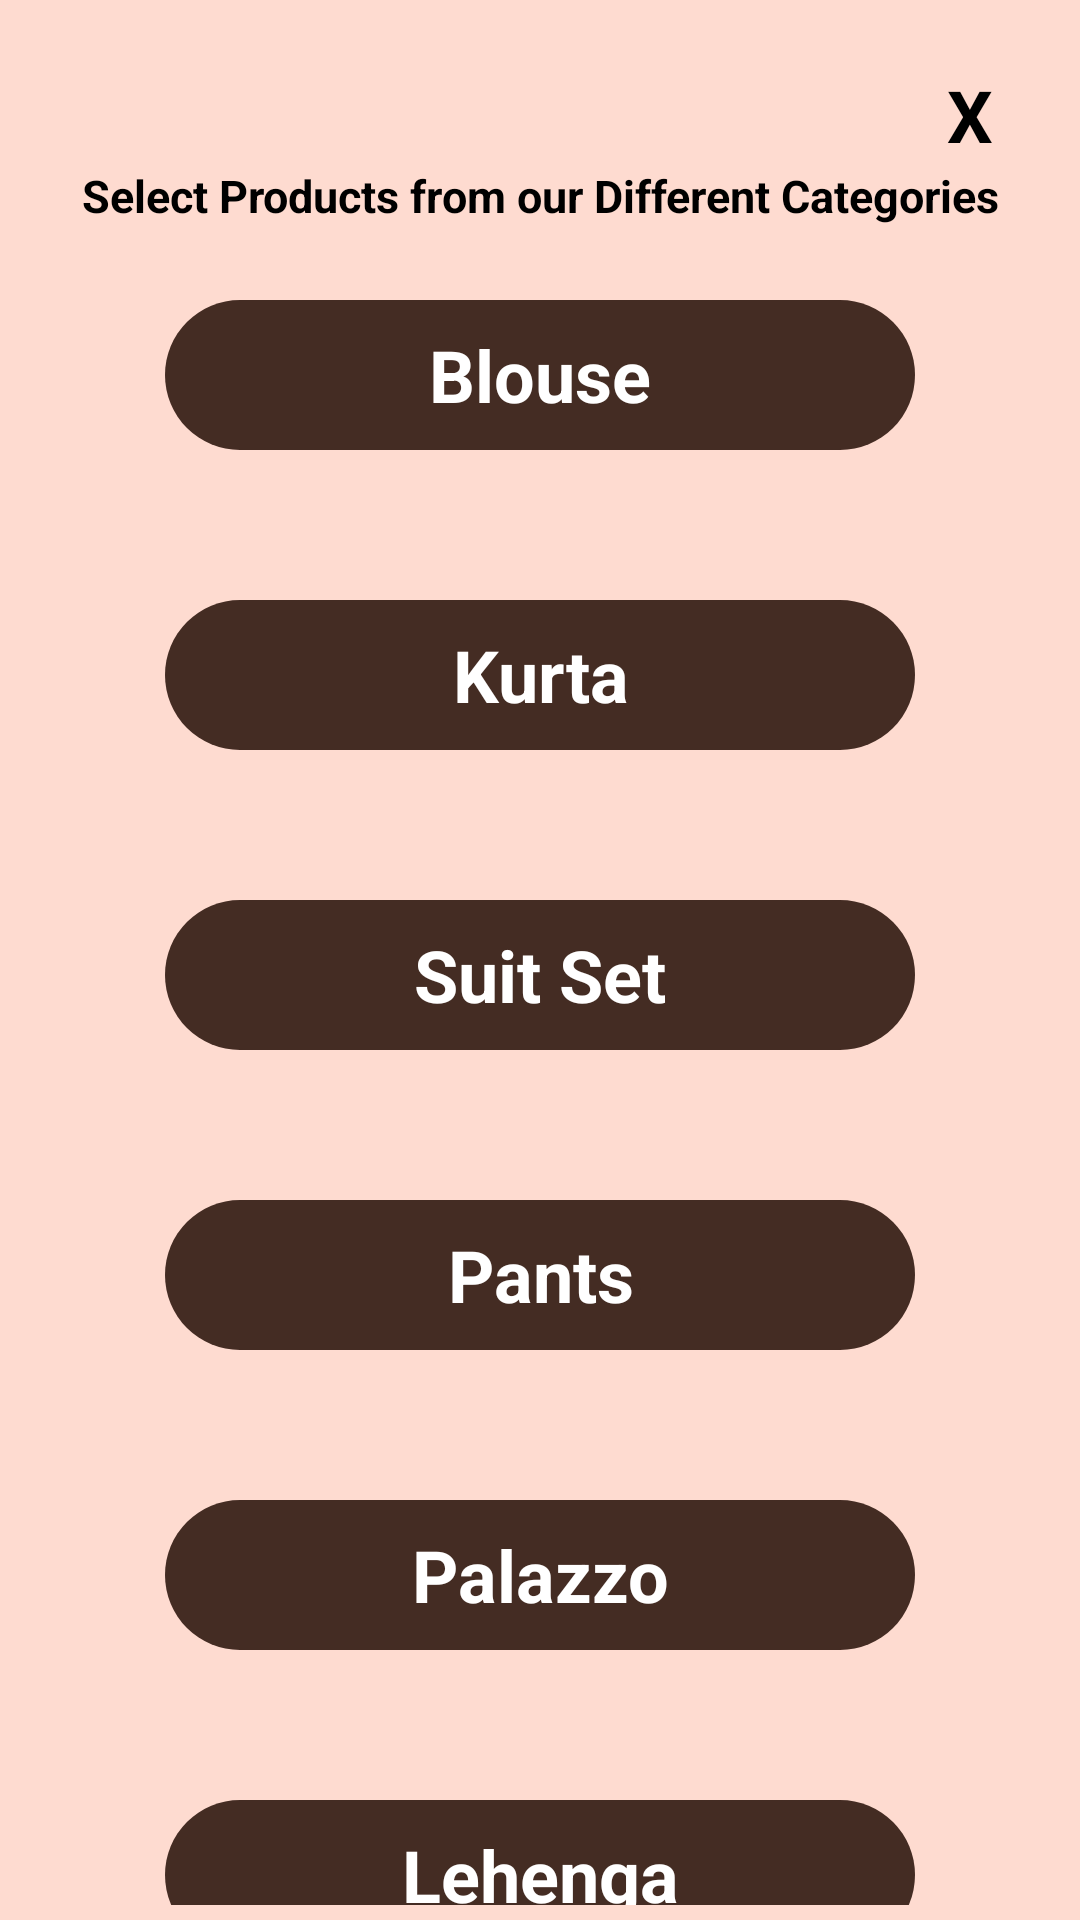

Here is an Android app screen rendered from its layout file. Give the layout XML and the strings, colors and styles it references.
<!-- AndroidManifest.xml: application theme AppTheme.NoActionBar -->
<!-- res/layout/category_popup_layout_dialog.xml -->
<?xml version="1.0" encoding="utf-8"?>
<androidx.constraintlayout.widget.ConstraintLayout xmlns:android="http://schemas.android.com/apk/res/android"
    xmlns:app="http://schemas.android.com/apk/res-auto"
    android:layout_width="350dp"
    android:layout_height="600dp"
    android:layout_gravity="center"
    android:background="#FEDBD0"
    android:padding="5dp">

    <TextView
        android:id="@+id/textView2"
        android:layout_width="wrap_content"
        android:layout_height="wrap_content"
        android:layout_marginTop="50dp"
        android:text="Select Products from our Different Categories"
        android:textColor="#000"
        android:textSize="15sp"
        android:textStyle="bold"
        app:layout_constraintEnd_toEndOf="parent"
        app:layout_constraintStart_toStartOf="parent"
        app:layout_constraintTop_toTopOf="parent" />

    <TextView
        android:id="@+id/cancelText"
        android:layout_width="30dp"
        android:layout_height="30dp"
        android:layout_marginTop="10dp"
        android:layout_marginRight="10dp"
        android:layout_gravity="end"
        android:gravity="center"
        android:text="X"
        android:textAlignment="center"
        android:textColor="#000"
        android:textSize="24sp"
        android:textStyle="bold"
        app:layout_constraintBottom_toBottomOf="parent"
        app:layout_constraintEnd_toEndOf="parent"
        app:layout_constraintHorizontal_bias="0.978"
        app:layout_constraintStart_toStartOf="parent"
        app:layout_constraintTop_toTopOf="parent"
        app:layout_constraintVertical_bias="0.012" />

    <androidx.core.widget.NestedScrollView
        android:id="@+id/scrollView2"
        android:layout_width="match_parent"
        android:layout_height="match_parent"
        android:layout_marginTop="70dp"
        app:layout_constraintBottom_toBottomOf="parent"
        app:layout_constraintEnd_toEndOf="parent"
        app:layout_constraintHorizontal_bias="0.0"
        app:layout_constraintStart_toStartOf="parent"
        app:layout_constraintTop_toBottomOf="@+id/textView2"
        app:layout_constraintVertical_bias="0.944">

        <androidx.constraintlayout.widget.ConstraintLayout
            android:layout_width="match_parent"
            android:layout_height="match_parent"
            android:padding="5dp">

            <TextView
                android:id="@+id/blouseCategory"
                android:layout_width="250dp"
                android:layout_height="50dp"
                android:layout_marginTop="20dp"
                android:background="@drawable/rounded_category"
                android:gravity="center"
                android:onClick="openCategory"
                android:text="Blouse"
                android:textAlignment="center"
                android:textColor="#FFF"
                android:textSize="24sp"
                android:textStyle="bold"
                app:layout_constraintEnd_toEndOf="parent"
                app:layout_constraintStart_toStartOf="parent"
                app:layout_constraintTop_toTopOf="parent" />

            <TextView
                android:id="@+id/kurtaCategory"
                android:layout_width="250dp"
                android:layout_height="50dp"
                android:layout_marginTop="50dp"
                android:background="@drawable/rounded_category"
                android:gravity="center"
                android:onClick="openCategory"
                android:text="Kurta"
                android:textAlignment="center"
                android:textColor="#FFF"
                android:textSize="24sp"
                android:textStyle="bold"
                app:layout_constraintEnd_toEndOf="parent"
                app:layout_constraintStart_toStartOf="parent"
                app:layout_constraintTop_toBottomOf="@+id/blouseCategory" />

            <TextView
                android:id="@+id/suitCategory"
                android:layout_width="250dp"
                android:layout_height="50dp"
                android:layout_marginTop="50dp"
                android:background="@drawable/rounded_category"
                android:gravity="center"
                android:onClick="openCategory"
                android:text="Suit Set"
                android:textAlignment="center"
                android:textColor="#FFFF"
                android:textSize="24sp"
                android:textStyle="bold"
                app:layout_constraintEnd_toEndOf="parent"
                app:layout_constraintStart_toStartOf="parent"
                app:layout_constraintTop_toBottomOf="@+id/kurtaCategory" />

            <TextView
                android:id="@+id/pantsCategories"
                android:layout_width="250dp"
                android:layout_height="50dp"
                android:layout_marginTop="50dp"
                android:background="@drawable/rounded_category"
                android:gravity="center"
                android:onClick="openCategory"
                android:text="Pants"
                android:textAlignment="center"
                android:textColor="#FFFF"
                android:textSize="24sp"
                android:textStyle="bold"
                app:layout_constraintEnd_toEndOf="parent"
                app:layout_constraintStart_toStartOf="parent"
                app:layout_constraintTop_toBottomOf="@id/suitCategory" />

            <TextView
                android:id="@+id/palazzoCategory"
                android:layout_width="250dp"
                android:layout_height="50dp"
                android:layout_marginTop="50dp"
                android:background="@drawable/rounded_category"
                android:gravity="center"
                android:onClick="openCategory"
                android:text="Palazzo"
                android:textAlignment="center"
                android:textColor="#fff"
                android:textSize="24sp"
                android:textStyle="bold"
                app:layout_constraintEnd_toEndOf="parent"
                app:layout_constraintStart_toStartOf="parent"
                app:layout_constraintTop_toBottomOf="@id/pantsCategories" />

            <TextView
                android:id="@+id/lehengaCategory"
                android:layout_width="250dp"
                android:layout_height="50dp"
                android:layout_marginTop="50dp"
                android:background="@drawable/rounded_category"
                android:gravity="center"
                android:onClick="openCategory"
                android:text="Lehenga"
                android:textAlignment="center"
                android:textColor="#fff"
                android:textSize="24sp"
                android:textStyle="bold"
                app:layout_constraintEnd_toEndOf="parent"
                app:layout_constraintStart_toStartOf="parent"
                app:layout_constraintTop_toBottomOf="@id/palazzoCategory" />

            <TextView
                android:id="@+id/dressesCategory"
                android:layout_width="250dp"
                android:layout_height="50dp"
                android:layout_marginTop="50dp"
                android:background="@drawable/rounded_category"
                android:gravity="center"
                android:onClick="openCategory"
                android:text="Dresses"
                android:textAlignment="center"
                android:textColor="#fff"
                android:textSize="24sp"
                android:textStyle="bold"
                app:layout_constraintBottom_toBottomOf="parent"
                app:layout_constraintEnd_toEndOf="parent"
                app:layout_constraintStart_toStartOf="parent"
                app:layout_constraintTop_toBottomOf="@id/lehengaCategory" />

        </androidx.constraintlayout.widget.ConstraintLayout>

    </androidx.core.widget.NestedScrollView>

</androidx.constraintlayout.widget.ConstraintLayout>
<!-- resources referenced by this layout -->
<resources>
  <!-- drawable rounded_category (drawable) -->
  <?xml version="1.0" encoding="utf-8"?>
  <shape xmlns:android="http://schemas.android.com/apk/res/android">
      <solid android:color="#442C23"/>
      <corners android:radius="150dp"/>
  </shape>
  <style name="AppTheme.NoActionBar">
          <item name="windowActionBar">false</item>
          <item name="windowNoTitle">true</item>
      </style>
</resources>
